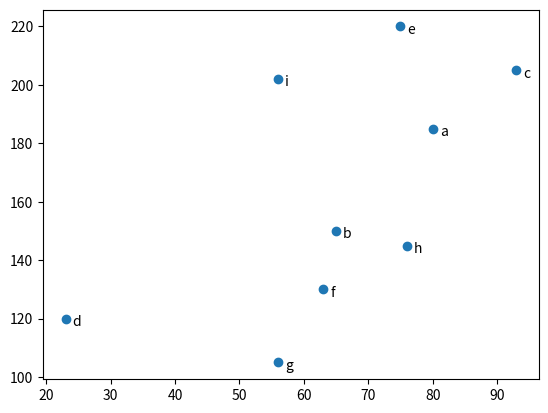

Write the Python code that produced this figure.
# Matplotlib - инструмент визуалиазации данных
from matplotlib import pyplot as plt
import collections

# --------------------
# Обыкновенная линейная диаграмма
# --------------------

# # Создадим искусственные данные
# years = [1950, 1960, 1970, 1980, 1990, 2000, 2010]
# gdp = [300.2, 543.5, 1075.9, 2862, 5976, 10289, 14900]

# # Передадим pyplot значения на оси абсцисс и ординат
# plt.plot(years, gdp, color='green', marker='o', linestyle='solid')

# plt.title("ВВП")
# plt.ylabel("Млрд долларов")
# plt.show()
# --------------------
# Обыкновенная линейная диаграмма
# --------------------

# --------------------
# Столбчатые диаграммы
# --------------------

# [redacted]
# numberOfFives = [4, 15, 6, 2, 19]

# # Координаты расположение столбцов
# xs = [i for i, _ in enumerate(students)]

# # Передача координат столбцам
# plt.bar(xs, numberOfFives)

# plt.ylabel("Количество пятерок")
# plt.title("Успеваемость")

# # Метки на оси абсцисс
# plt.xticks([i for i, _ in enumerate(students)], students)

# plt.show()

# --------------------
# Столбчатые диаграммы
# --------------------

# --------------------
# Гистограммы
# --------------------

# grades = [80, 90, 94, 84, 70, 0, 85, 94, 120, 34, 66, 99, 0]
# decile = lambda grade: grade // 10 * 10
# histogram = collections.Counter(decile(grade) for grade in grades)

# # 3-й аргумент отвечает за ширину столбцов
# plt.bar([x for x in histogram.keys()], histogram.values(), 6)

# # Указывает длину оси Х и У
# plt.axis([-5, 130, 0, 5])

# plt.xticks([10 * i for i in range(14)])
# plt.show()

# --------------------
# Гистограммы
# --------------------

# --------------------
# Точечные диаграммы
# --------------------

friends = [80, 65, 93, 23, 75, 63, 56, 76, 56]
minutes = [185, 150, 205, 120, 220, 130, 105, 145, 202]
labels = ['a', 'b', 'c', 'd', 'e', 'f', 'g', 'h', 'i']

plt.scatter(friends, minutes)

# Добавим метки labels для каждой точки
for label, friend_count, minute_count in zip(labels, friends, minutes):
    plt.annotate(label, 
    xy = (friend_count, minute_count), # Указываем координаты для метки
    xytext=(5, -5), # Смещаем
    textcoords= 'offset points')

plt.show()

# --------------------
# Точечные диаграммы
# --------------------